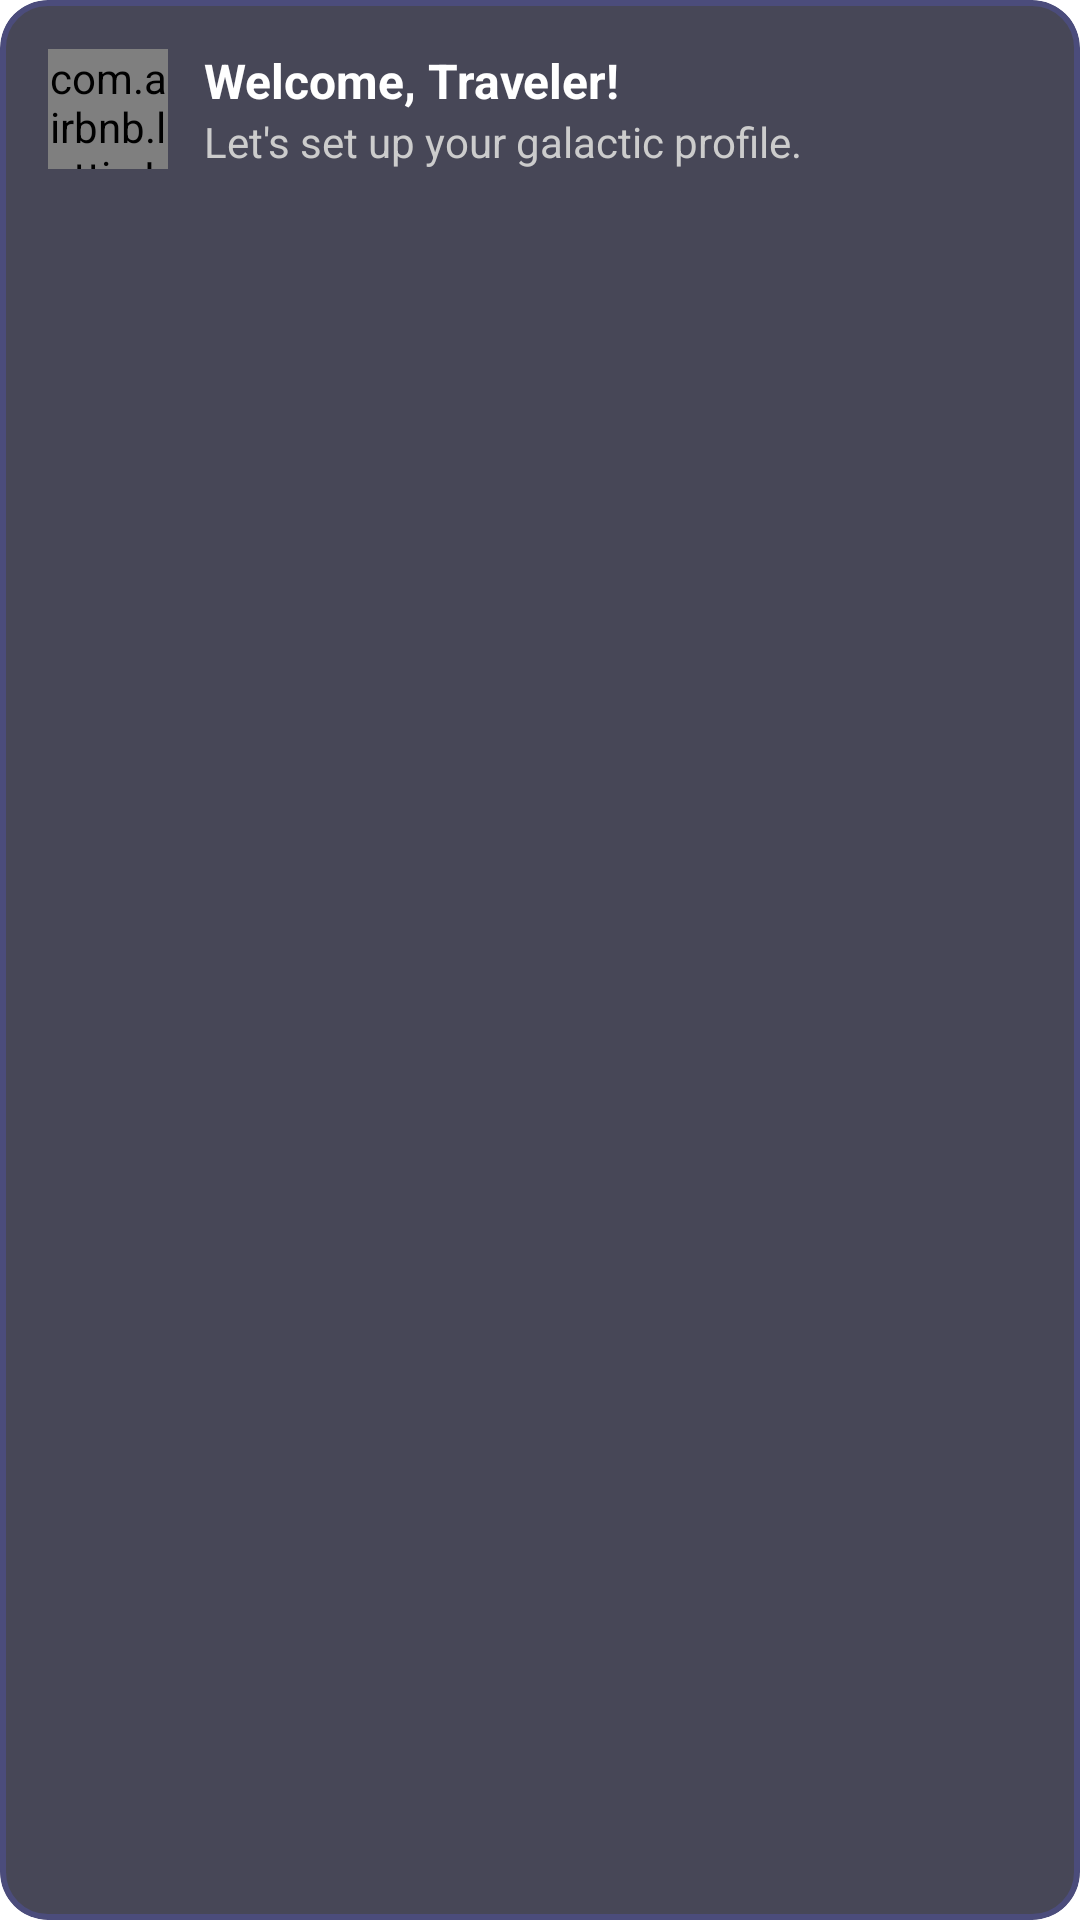

Layout XML and referenced resources for this Android screen:
<!-- AndroidManifest.xml: application theme Theme.Astryx -->
<!-- res/layout/layout_custom_message.xml -->
<?xml version="1.0" encoding="utf-8"?>
<com.google.android.material.card.MaterialCardView xmlns:android="http://schemas.android.com/apk/res/android"
    xmlns:app="http://schemas.android.com/apk/res-auto"
    android:id="@+id/message_card"
    android:layout_width="match_parent"
    android:layout_height="wrap_content"
    android:layout_margin="16dp"
    app:cardBackgroundColor="@color/toast_message_fill"
    app:cardCornerRadius="16dp"
    app:strokeColor="?attr/customColorPrimaryFaded"
    app:strokeWidth="2dp">

    <LinearLayout
        android:layout_width="match_parent"
        android:layout_height="wrap_content"
        android:gravity="center_vertical"
        android:orientation="horizontal"
        android:padding="16dp">

        <com.airbnb.lottie.LottieAnimationView
            android:id="@+id/message_icon"
            android:layout_width="40dp"
            android:layout_height="40dp"
            app:lottie_autoPlay="true"
            app:lottie_loop="true"
            app:lottie_rawRes="@raw/lottie_rocket" />

        <LinearLayout
            android:layout_width="0dp"
            android:layout_height="wrap_content"
            android:layout_marginStart="12dp"
            android:layout_weight="1"
            android:orientation="vertical">

            <TextView
                android:id="@+id/message_title"
                android:layout_width="wrap_content"
                android:layout_height="wrap_content"
                android:text="Welcome, Traveler!"
                android:textColor="@color/white"
                android:textSize="16sp"
                android:textStyle="bold" />

            <TextView
                android:id="@+id/message_body"
                android:layout_width="wrap_content"
                android:layout_height="wrap_content"
                android:text="Let's set up your galactic profile."
                android:textColor="@color/gray_light"
                android:textSize="14sp" />
        </LinearLayout>

    </LinearLayout>
</com.google.android.material.card.MaterialCardView>
<!-- resources referenced by this layout -->
<resources>
  <color name="gray_light">#CCCCCC</color>
  <color name="toast_message_fill">@color/silver_muted</color>
  <color name="white">#FFFFFFFF</color>
  <style name="Theme.Astryx" parent="Base.Theme.Astryx">
          <item name="colorPrimary">@color/space_purple</item>
          <item name="customColorPrimary">@color/space_purple</item>
          <item name="customColorPrimaryFaded">@color/space_purple_faded</item>
          <item name="customColorPrimaryLight">@color/space_purple_light</item>
          <item name="customColorPrimaryLightFaded">@color/space_purple_light_faded</item>
          <item name="customColorPrimaryVariant">@color/space_pink</item>
          <item name="customColorPrimaryVariantFaded">@color/space_pink_faded</item>
      </style>
  <color name="silver_muted">#CC1A1A2E</color>
  <style name="Base.Theme.Astryx" parent="Theme.Material3.DayNight.NoActionBar">
          <item name="colorPrimary">@color/space_purple</item>
          <item name="android:windowBackground">@color/white</item>
      </style>
  <color name="space_purple">#575AD3</color>
  <color name="space_purple_faded">#48575AD3</color>
  <color name="space_purple_light">#A0A0FF</color>
  <color name="space_purple_light_faded">#30A0A0FF</color>
  <color name="space_pink">#AE52D4</color>
  <color name="space_pink_faded">#20AE52D4</color>
</resources>
